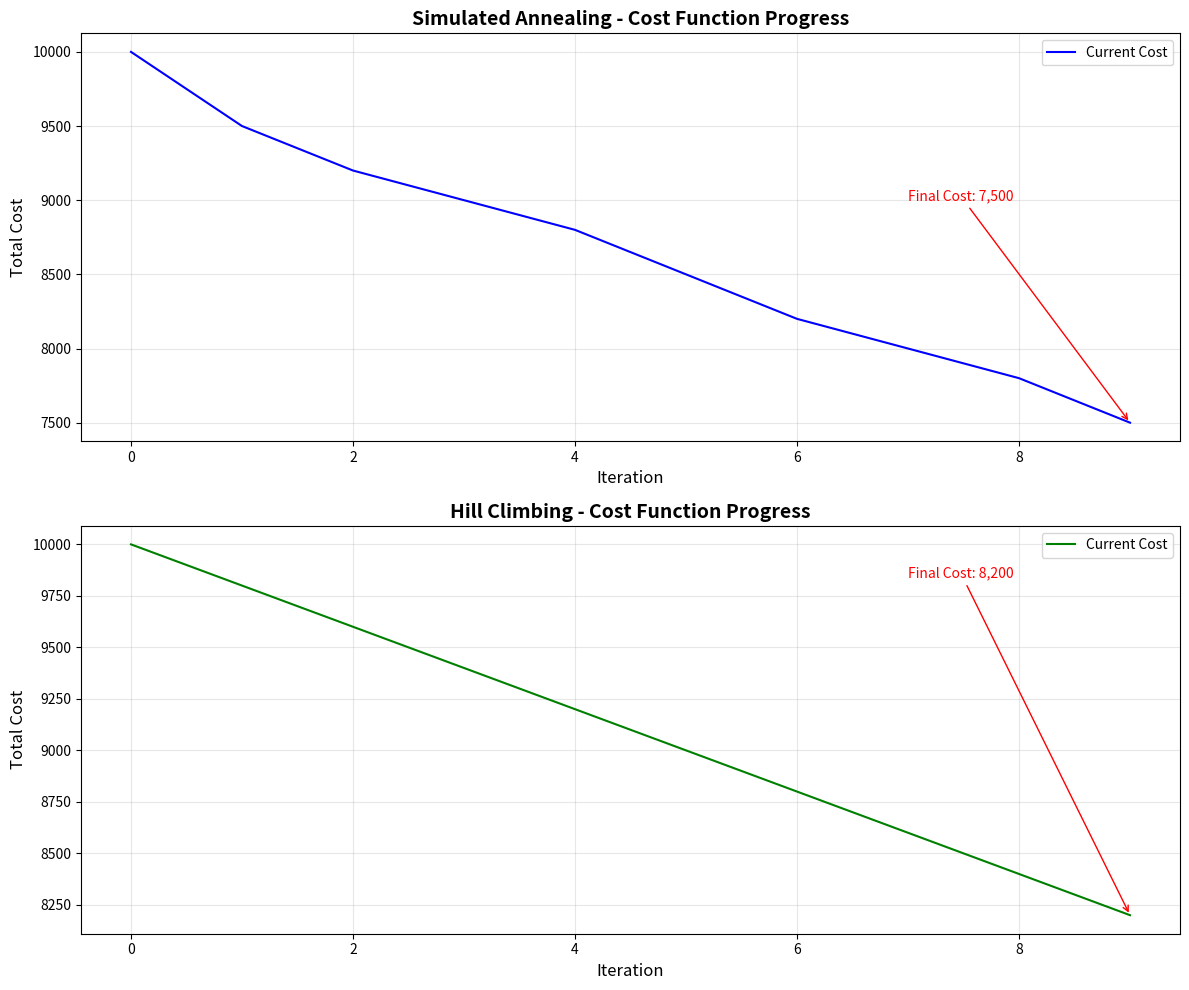
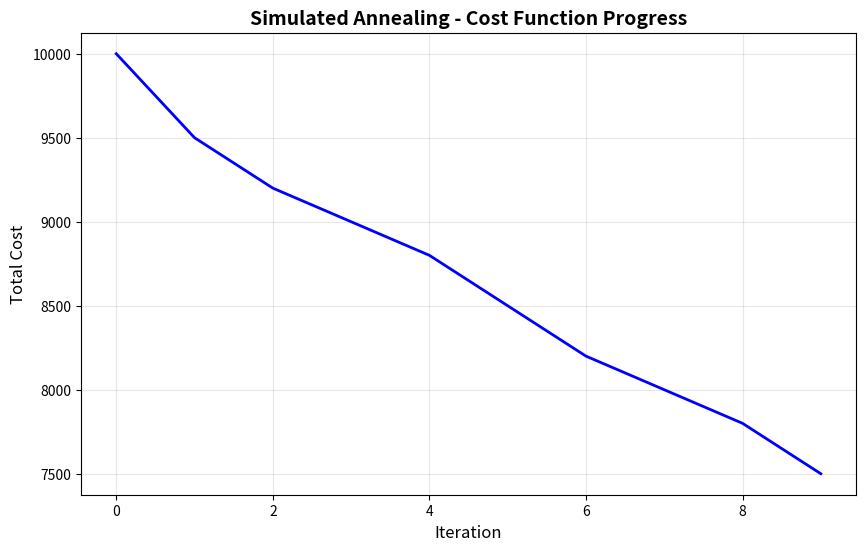
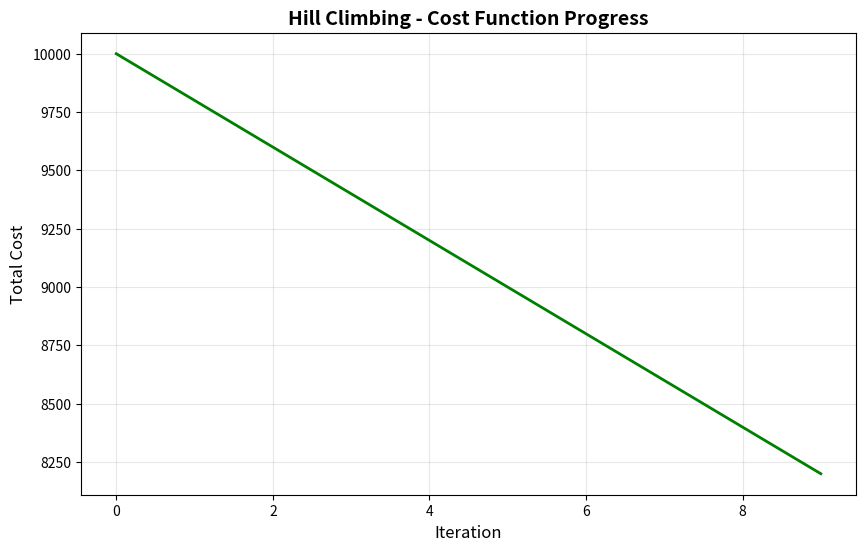

The matplotlib source for these figures, in order:
import matplotlib.pyplot as plt
import numpy as np
import sys
from pathlib import Path

def plot_cost_progress(sa_cost_progress, hc_cost_progress, save_dir="plots"):
    """
    Plot cost function progress for both Simulated Annealing and Hill Climbing algorithms.
    
    Args:
        sa_cost_progress: List of costs from Simulated Annealing optimization
        hc_cost_progress: List of costs from Hill Climbing optimization
        save_dir: Directory to save the plots
    """
    # Create plots directory if it doesn't exist
    Path(save_dir).mkdir(exist_ok=True)
    
    # Create figure with two subplots
    fig, (ax1, ax2) = plt.subplots(2, 1, figsize=(12, 10))
    
    # Plot 1: Simulated Annealing Cost Progress
    iterations_sa = range(len(sa_cost_progress))
    ax1.plot(iterations_sa, sa_cost_progress, 'b-', linewidth=1.5, label='Current Cost')
    ax1.set_title('Simulated Annealing - Cost Function Progress', fontsize=14, fontweight='bold')
    ax1.set_xlabel('Iteration', fontsize=12)
    ax1.set_ylabel('Total Cost', fontsize=12)
    ax1.grid(True, alpha=0.3)
    ax1.legend()
    
    # Add final cost annotation for SA
    final_cost_sa = sa_cost_progress[-1] if sa_cost_progress else 0
    ax1.annotate(f'Final Cost: {final_cost_sa:,.0f}', 
                xy=(len(sa_cost_progress)-1, final_cost_sa),
                xytext=(len(sa_cost_progress)*0.7, final_cost_sa*1.2),
                arrowprops=dict(arrowstyle='->', color='red'),
                fontsize=10, color='red')
    
    # Plot 2: Hill Climbing Cost Progress
    iterations_hc = range(len(hc_cost_progress))
    ax2.plot(iterations_hc, hc_cost_progress, 'g-', linewidth=1.5, label='Current Cost')
    ax2.set_title('Hill Climbing - Cost Function Progress', fontsize=14, fontweight='bold')
    ax2.set_xlabel('Iteration', fontsize=12)
    ax2.set_ylabel('Total Cost', fontsize=12)
    ax2.grid(True, alpha=0.3)
    ax2.legend()
    
    # Add final cost annotation for HC
    final_cost_hc = hc_cost_progress[-1] if hc_cost_progress else 0
    ax2.annotate(f'Final Cost: {final_cost_hc:,.0f}', 
                xy=(len(hc_cost_progress)-1, final_cost_hc),
                xytext=(len(hc_cost_progress)*0.7, final_cost_hc*1.2),
                arrowprops=dict(arrowstyle='->', color='red'),
                fontsize=10, color='red')
    
    # Adjust layout and save
    plt.tight_layout()
    plt.savefig(f"{save_dir}/cost_progress_comparison.png", dpi=300, bbox_inches='tight')
    plt.show()
    
    # Also create individual plots
    # Individual SA plot
    plt.figure(figsize=(10, 6))
    plt.plot(iterations_sa, sa_cost_progress, 'b-', linewidth=2)
    plt.title('Simulated Annealing - Cost Function Progress', fontsize=14, fontweight='bold')
    plt.xlabel('Iteration', fontsize=12)
    plt.ylabel('Total Cost', fontsize=12)
    plt.grid(True, alpha=0.3)
    plt.savefig(f"{save_dir}/sa_cost_progress.png", dpi=300, bbox_inches='tight')
    plt.close()
    
    # Individual HC plot
    plt.figure(figsize=(10, 6))
    plt.plot(iterations_hc, hc_cost_progress, 'g-', linewidth=2)
    plt.title('Hill Climbing - Cost Function Progress', fontsize=14, fontweight='bold')
    plt.xlabel('Iteration', fontsize=12)
    plt.ylabel('Total Cost', fontsize=12)
    plt.grid(True, alpha=0.3)
    plt.savefig(f"{save_dir}/hc_cost_progress.png", dpi=300, bbox_inches='tight')
    plt.close()
    
    print(f"Cost progress plots saved in '{save_dir}' directory:")
    print(f"- {save_dir}/cost_progress_comparison.png (combined view)")
    print(f"- {save_dir}/sa_cost_progress.png (Simulated Annealing only)")
    print(f"- {save_dir}/hc_cost_progress.png (Hill Climbing only)")

def main():
    """
    Main function to run the cost progress plotting.
    This function should be called after running the optimization algorithms.
    """
    print("Cost Progress Plotting Script")
    print("=" * 40)
    
    # Example usage - you would typically get these from your main.py execution
    # For now, we'll create some sample data to demonstrate the plotting
    print("Note: This script is designed to be called after running main.py")
    print("To use with actual optimization results, modify main.py to call this function")
    print("with the actual cost_progress lists from your optimization runs.")
    
    # Sample data for demonstration
    sa_sample = [10000, 9500, 9200, 9000, 8800, 8500, 8200, 8000, 7800, 7500]
    hc_sample = [10000, 9800, 9600, 9400, 9200, 9000, 8800, 8600, 8400, 8200]
    
    print("\nPlotting sample cost progress data...")
    plot_cost_progress(sa_sample, hc_sample)

if __name__ == "__main__":
    main() 
